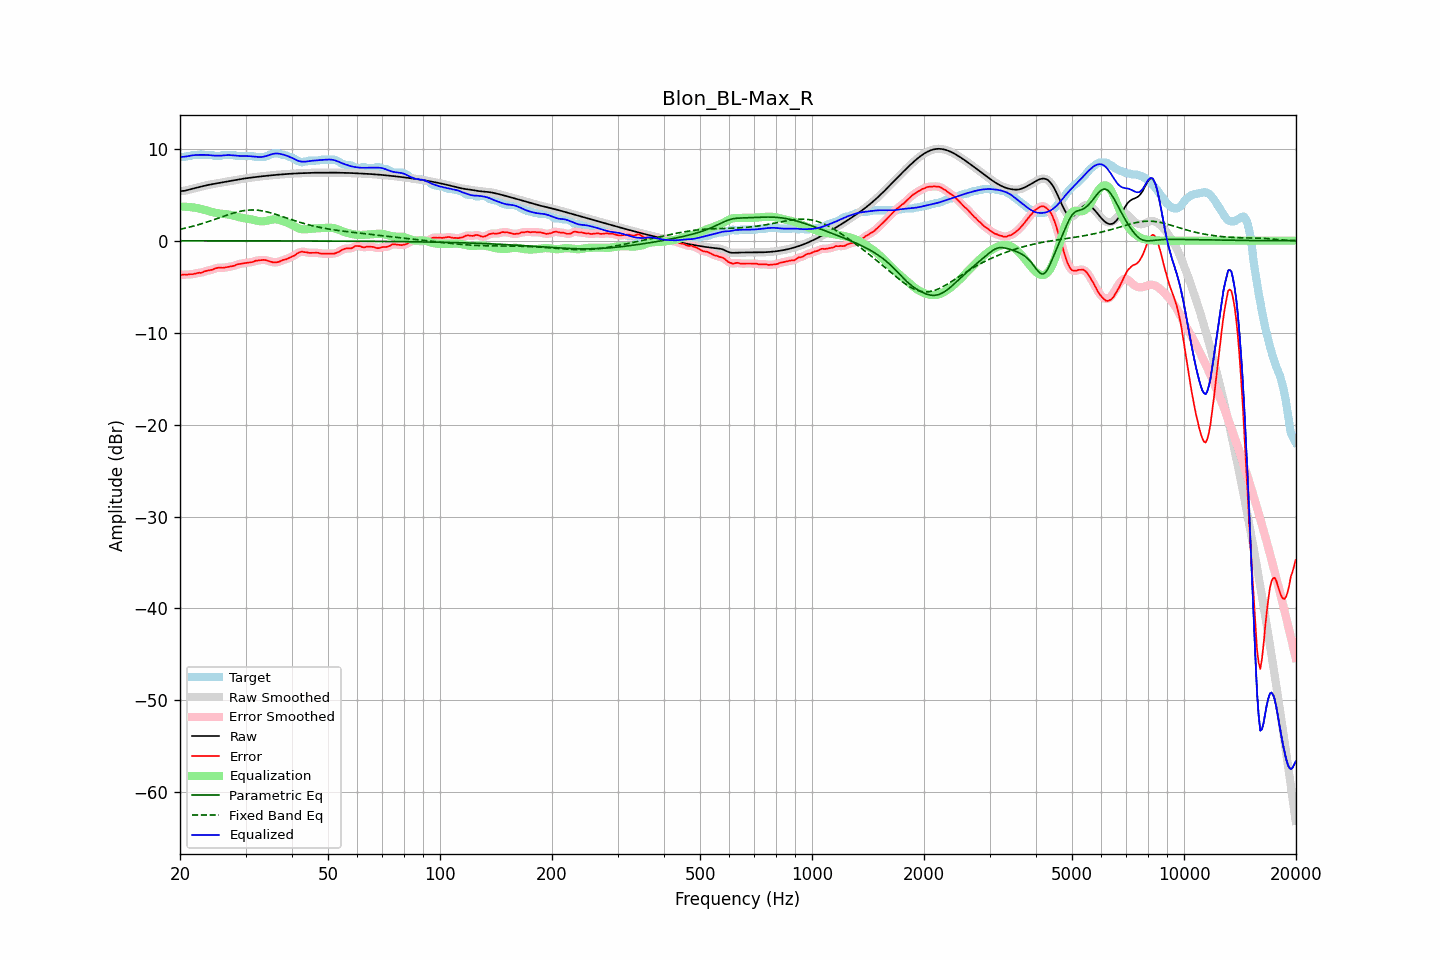

The data file committed next to this chart (first rows):
frequency, raw, error, smoothed, error_smoothed, equalization, parametric_eq, fixed_band_eq, equalized_raw, equalized_smoothed, target
20.00, 5.38, -3.72, 5.39, -3.72, 3.71, -0.01, 1.24, 9.09, 9.10, 9.11
20.20, 5.40, -3.71, 5.40, -3.71, 3.71, -0.01, 1.28, 9.11, 9.10, 9.11
20.40, 5.42, -3.69, 5.41, -3.70, 3.70, -0.01, 1.32, 9.12, 9.12, 9.11
20.61, 5.43, -3.67, 5.44, -3.69, 3.70, -0.01, 1.36, 9.13, 9.14, 9.11
20.81, 5.48, -3.70, 5.48, -3.68, 3.69, -0.01, 1.40, 9.17, 9.16, 9.18
21.02, 5.52, -3.68, 5.52, -3.67, 3.68, -0.01, 1.44, 9.20, 9.20, 9.21
21.23, 5.57, -3.64, 5.57, -3.67, 3.66, -0.01, 1.48, 9.23, 9.23, 9.21
21.44, 5.62, -3.65, 5.62, -3.65, 3.64, -0.01, 1.53, 9.26, 9.26, 9.27
21.66, 5.66, -3.64, 5.66, -3.63, 3.62, -0.01, 1.57, 9.28, 9.28, 9.31
21.87, 5.71, -3.60, 5.71, -3.60, 3.60, -0.01, 1.62, 9.31, 9.31, 9.31
22.09, 5.75, -3.56, 5.75, -3.55, 3.57, -0.01, 1.67, 9.32, 9.32, 9.31
22.31, 5.79, -3.51, 5.79, -3.52, 3.54, -0.01, 1.72, 9.33, 9.33, 9.31
22.54, 5.84, -3.48, 5.84, -3.51, 3.50, -0.01, 1.77, 9.33, 9.33, 9.32
22.76, 5.88, -3.51, 5.88, -3.47, 3.45, -0.01, 1.82, 9.33, 9.33, 9.39
22.99, 5.92, -3.44, 5.92, -3.43, 3.41, -0.01, 1.87, 9.34, 9.34, 9.36
23.22, 5.97, -3.34, 5.97, -3.37, 3.37, -0.01, 1.93, 9.34, 9.34, 9.31
23.45, 6.01, -3.30, 6.01, -3.30, 3.33, -0.01, 1.99, 9.33, 9.33, 9.31
23.69, 6.05, -3.26, 6.04, -3.26, 3.28, -0.01, 2.04, 9.32, 9.32, 9.31
23.92, 6.08, -3.22, 6.08, -3.23, 3.22, -0.01, 2.10, 9.31, 9.31, 9.31
24.16, 6.12, -3.19, 6.12, -3.20, 3.17, -0.01, 2.16, 9.28, 9.28, 9.31
24.40, 6.15, -3.16, 6.15, -3.14, 3.12, -0.01, 2.22, 9.26, 9.26, 9.31
24.65, 6.18, -3.09, 6.18, -3.08, 3.07, -0.01, 2.28, 9.25, 9.25, 9.27
24.89, 6.21, -3.00, 6.21, -3.02, 3.03, -0.01, 2.34, 9.24, 9.24, 9.21
25.14, 6.24, -2.97, 6.24, -2.96, 3.00, -0.01, 2.40, 9.24, 9.24, 9.21
25.39, 6.27, -2.94, 6.27, -2.94, 2.97, -0.01, 2.47, 9.24, 9.24, 9.21
25.65, 6.30, -2.92, 6.30, -2.94, 2.95, -0.01, 2.53, 9.25, 9.25, 9.22
25.91, 6.33, -2.95, 6.33, -2.94, 2.92, -0.01, 2.59, 9.26, 9.26, 9.28
26.16, 6.36, -2.94, 6.36, -2.93, 2.91, -0.01, 2.65, 9.27, 9.27, 9.31
26.43, 6.40, -2.91, 6.39, -2.92, 2.90, -0.01, 2.71, 9.29, 9.29, 9.31
26.69, 6.43, -2.88, 6.43, -2.88, 2.88, -0.01, 2.77, 9.31, 9.31, 9.31
26.96, 6.45, -2.85, 6.45, -2.85, 2.86, -0.01, 2.83, 9.31, 9.31, 9.31
27.23, 6.48, -2.82, 6.48, -2.82, 2.83, -0.01, 2.89, 9.31, 9.31, 9.31
27.50, 6.51, -2.79, 6.51, -2.80, 2.78, -0.01, 2.94, 9.30, 9.30, 9.31
27.77, 6.54, -2.76, 6.54, -2.76, 2.74, -0.01, 3.00, 9.28, 9.28, 9.31
28.05, 6.58, -2.72, 6.58, -2.70, 2.69, -0.01, 3.05, 9.26, 9.26, 9.29
28.33, 6.61, -2.61, 6.61, -2.63, 2.64, -0.01, 3.09, 9.25, 9.25, 9.22
28.62, 6.64, -2.56, 6.64, -2.57, 2.59, -0.01, 3.14, 9.24, 9.24, 9.21
28.90, 6.67, -2.53, 6.67, -2.53, 2.55, -0.01, 3.18, 9.22, 9.22, 9.21
29.19, 6.71, -2.50, 6.71, -2.50, 2.51, -0.01, 3.22, 9.21, 9.21, 9.21
29.48, 6.73, -2.47, 6.73, -2.47, 2.47, -0.01, 3.25, 9.21, 9.21, 9.21
29.78, 6.76, -2.45, 6.76, -2.44, 2.45, -0.01, 3.28, 9.21, 9.21, 9.21
30.08, 6.79, -2.42, 6.79, -2.42, 2.42, -0.01, 3.30, 9.21, 9.21, 9.21
30.38, 6.81, -2.40, 6.81, -2.40, 2.39, -0.01, 3.32, 9.20, 9.20, 9.21
30.68, 6.84, -2.37, 6.84, -2.38, 2.36, -0.01, 3.33, 9.20, 9.20, 9.21
30.99, 6.86, -2.35, 6.86, -2.35, 2.33, -0.01, 3.34, 9.19, 9.19, 9.21
31.30, 6.88, -2.33, 6.88, -2.31, 2.29, -0.01, 3.34, 9.17, 9.17, 9.21
31.61, 6.90, -2.25, 6.90, -2.25, 2.25, -0.01, 3.34, 9.15, 9.15, 9.15
31.93, 6.93, -2.18, 6.93, -2.20, 2.21, -0.02, 3.33, 9.13, 9.13, 9.11
32.24, 6.95, -2.16, 6.95, -2.16, 2.17, -0.02, 3.32, 9.12, 9.12, 9.11
32.57, 6.97, -2.14, 6.97, -2.14, 2.14, -0.02, 3.30, 9.10, 9.10, 9.11
32.89, 6.99, -2.12, 6.99, -2.12, 2.11, -0.02, 3.28, 9.10, 9.10, 9.11
33.22, 7.01, -2.10, 7.01, -2.10, 2.11, -0.02, 3.25, 9.11, 9.11, 9.11
33.55, 7.02, -2.08, 7.02, -2.09, 2.11, -0.02, 3.22, 9.14, 9.14, 9.11
33.89, 7.04, -2.10, 7.04, -2.11, 2.14, -0.02, 3.18, 9.18, 9.18, 9.14
34.23, 7.06, -2.15, 7.06, -2.15, 2.17, -0.02, 3.14, 9.23, 9.23, 9.21
34.57, 7.08, -2.20, 7.08, -2.20, 2.21, -0.02, 3.10, 9.29, 9.29, 9.28
34.92, 7.10, -2.25, 7.10, -2.26, 2.25, -0.02, 3.05, 9.35, 9.35, 9.35
35.27, 7.12, -2.30, 7.12, -2.31, 2.29, -0.02, 3.00, 9.41, 9.41, 9.42
35.62, 7.13, -2.36, 7.13, -2.34, 2.31, -0.02, 2.95, 9.45, 9.45, 9.49
35.97, 7.15, -2.36, 7.15, -2.36, 2.32, -0.02, 2.90, 9.47, 9.47, 9.51
... 635 more rows
